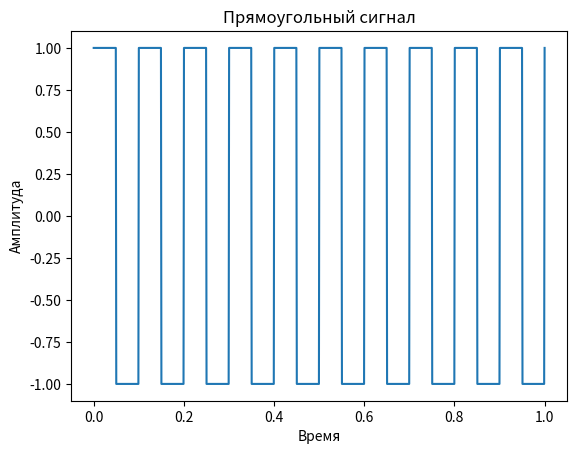

Write Python code to recreate this figure.
import numpy as np
import matplotlib.pyplot as plt
from scipy.signal import square

t = np.linspace(0, 1, 1000)
x = square(2 * np.pi * 10 * t)

plt.plot(t, x)
plt.xlabel("Время")
plt.ylabel("Амплитуда")
plt.title("Прямоугольный сигнал")
plt.show()
